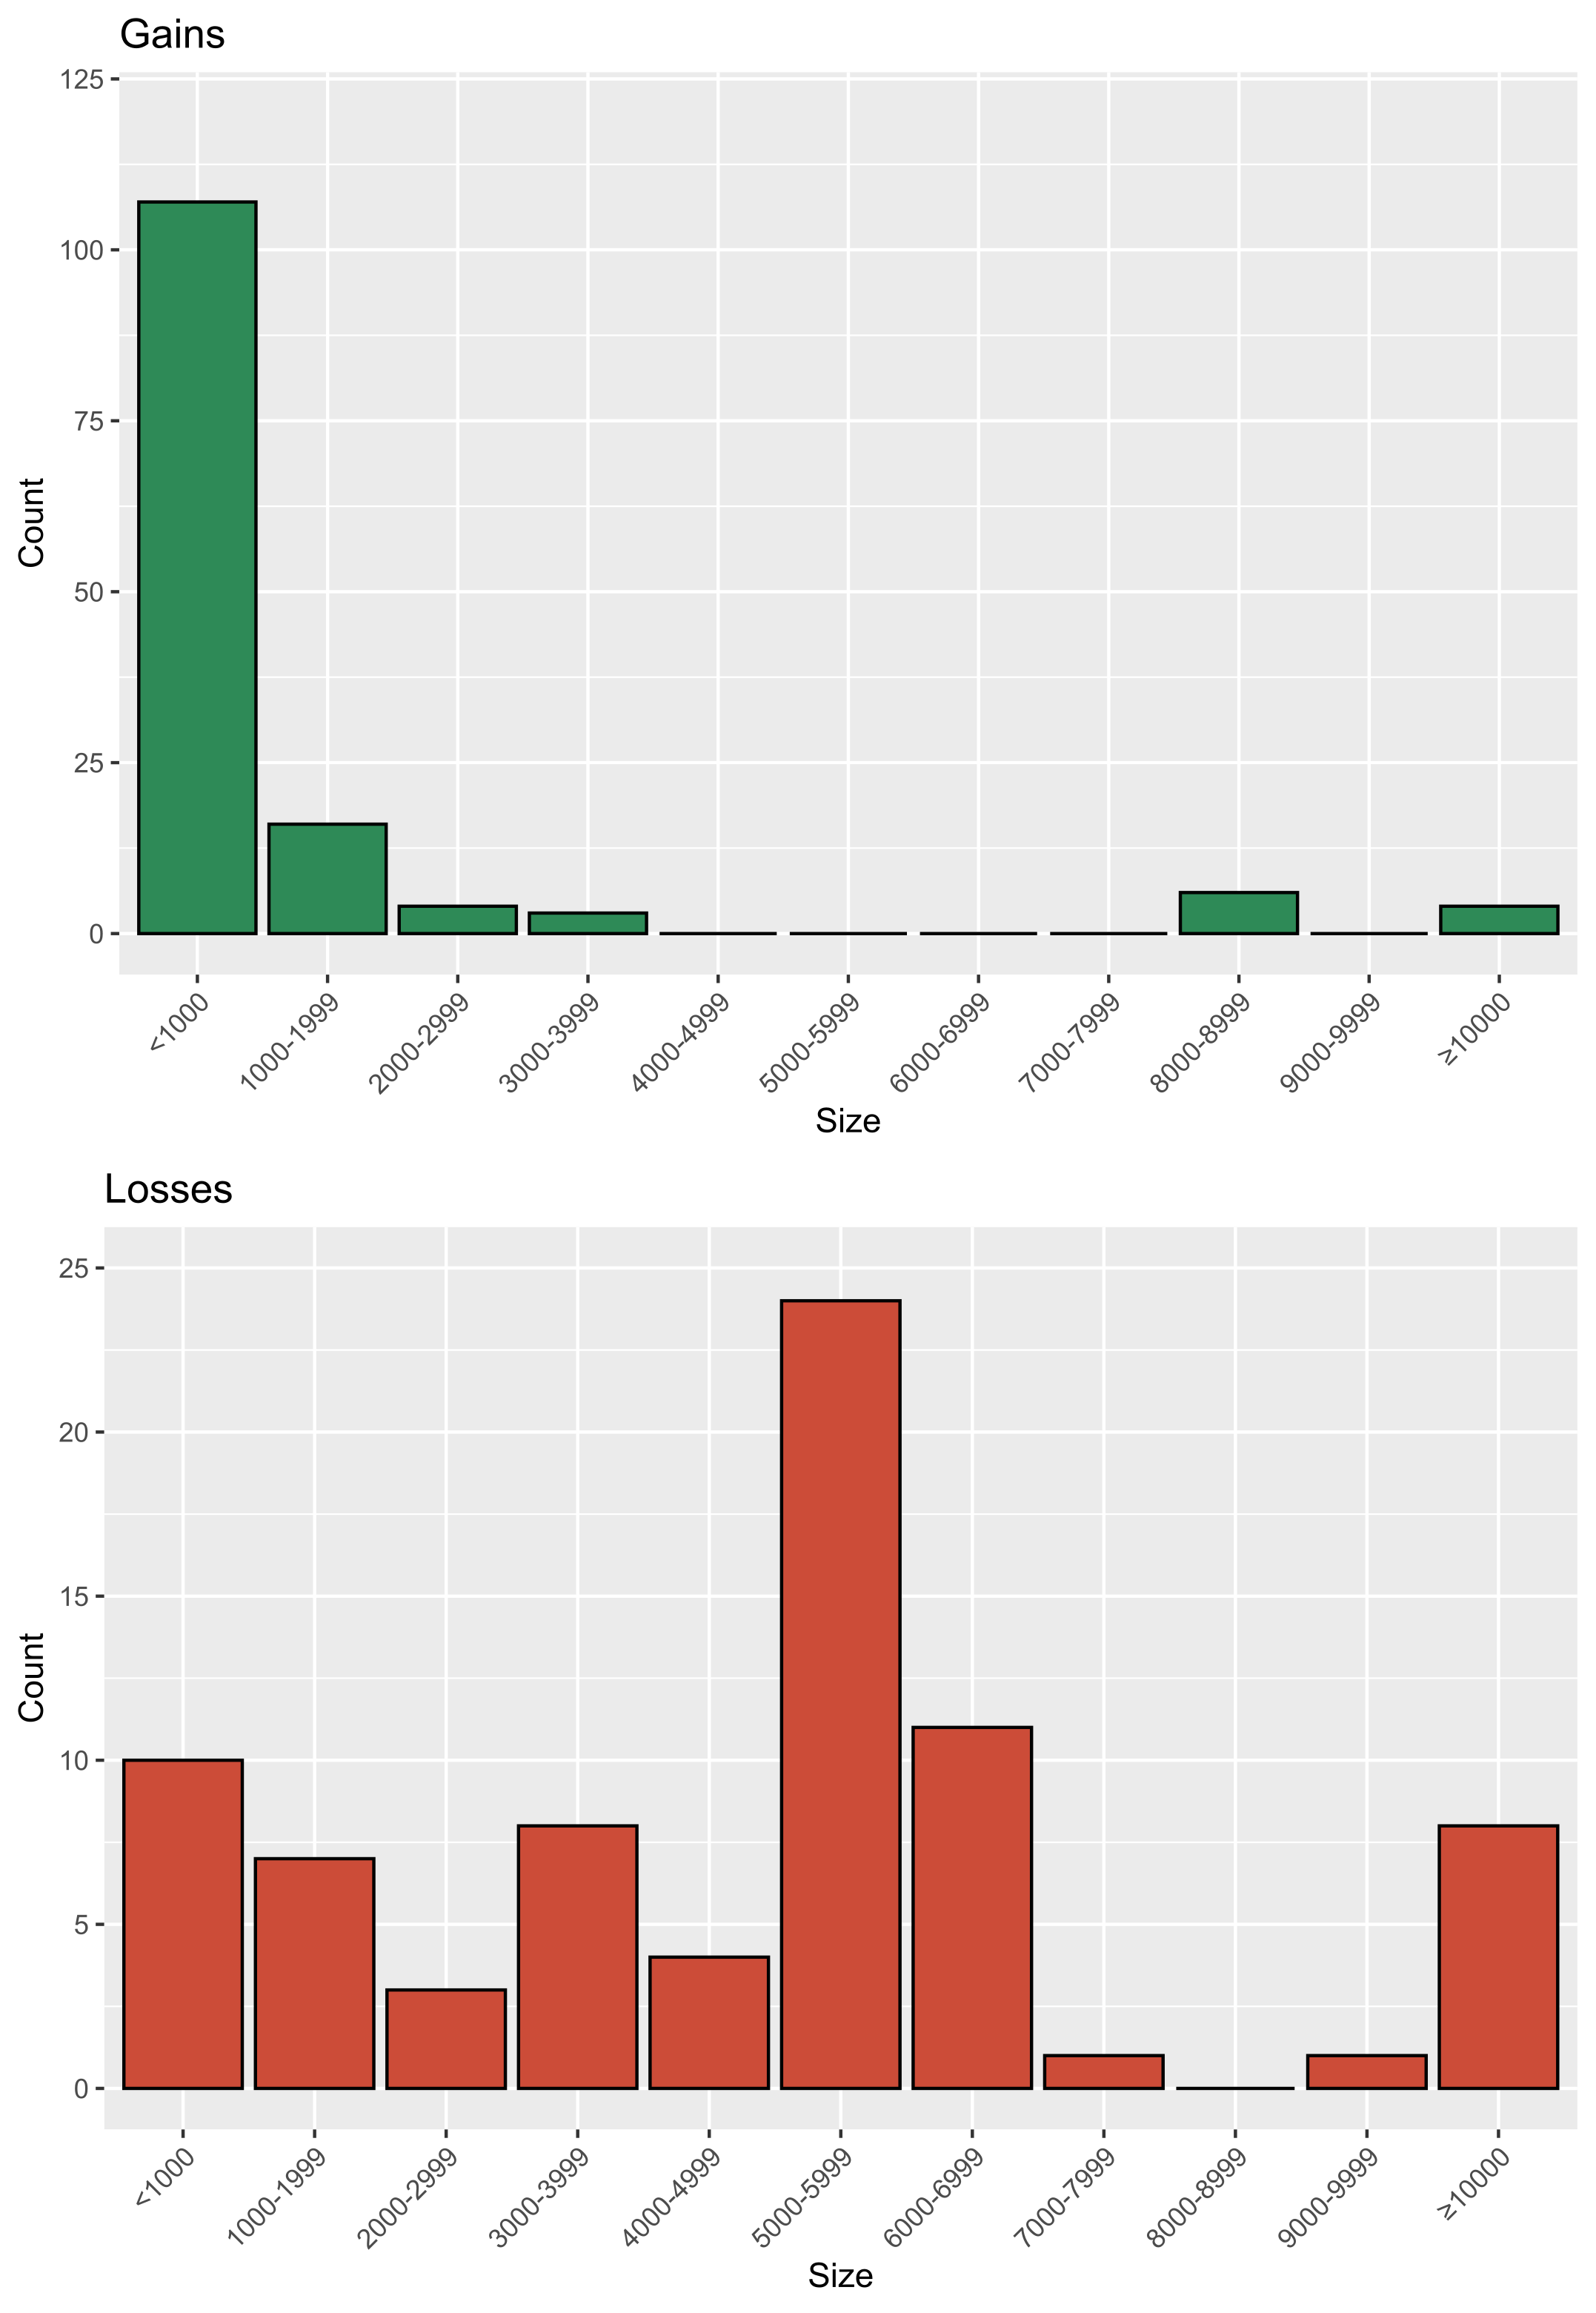

Values plotted in this chart, from the file beside it:
Size	Gain	Loss
<1000	107	10
1000-1999	16	7
2000-2999	4	3
3000-3999	3	8
4000-4999	0	4
5000-5999	0	24
6000-6999	0	11
7000-7999	0	1
8000-8999	6	0
9000-9999	0	1
≥10000	4	8
